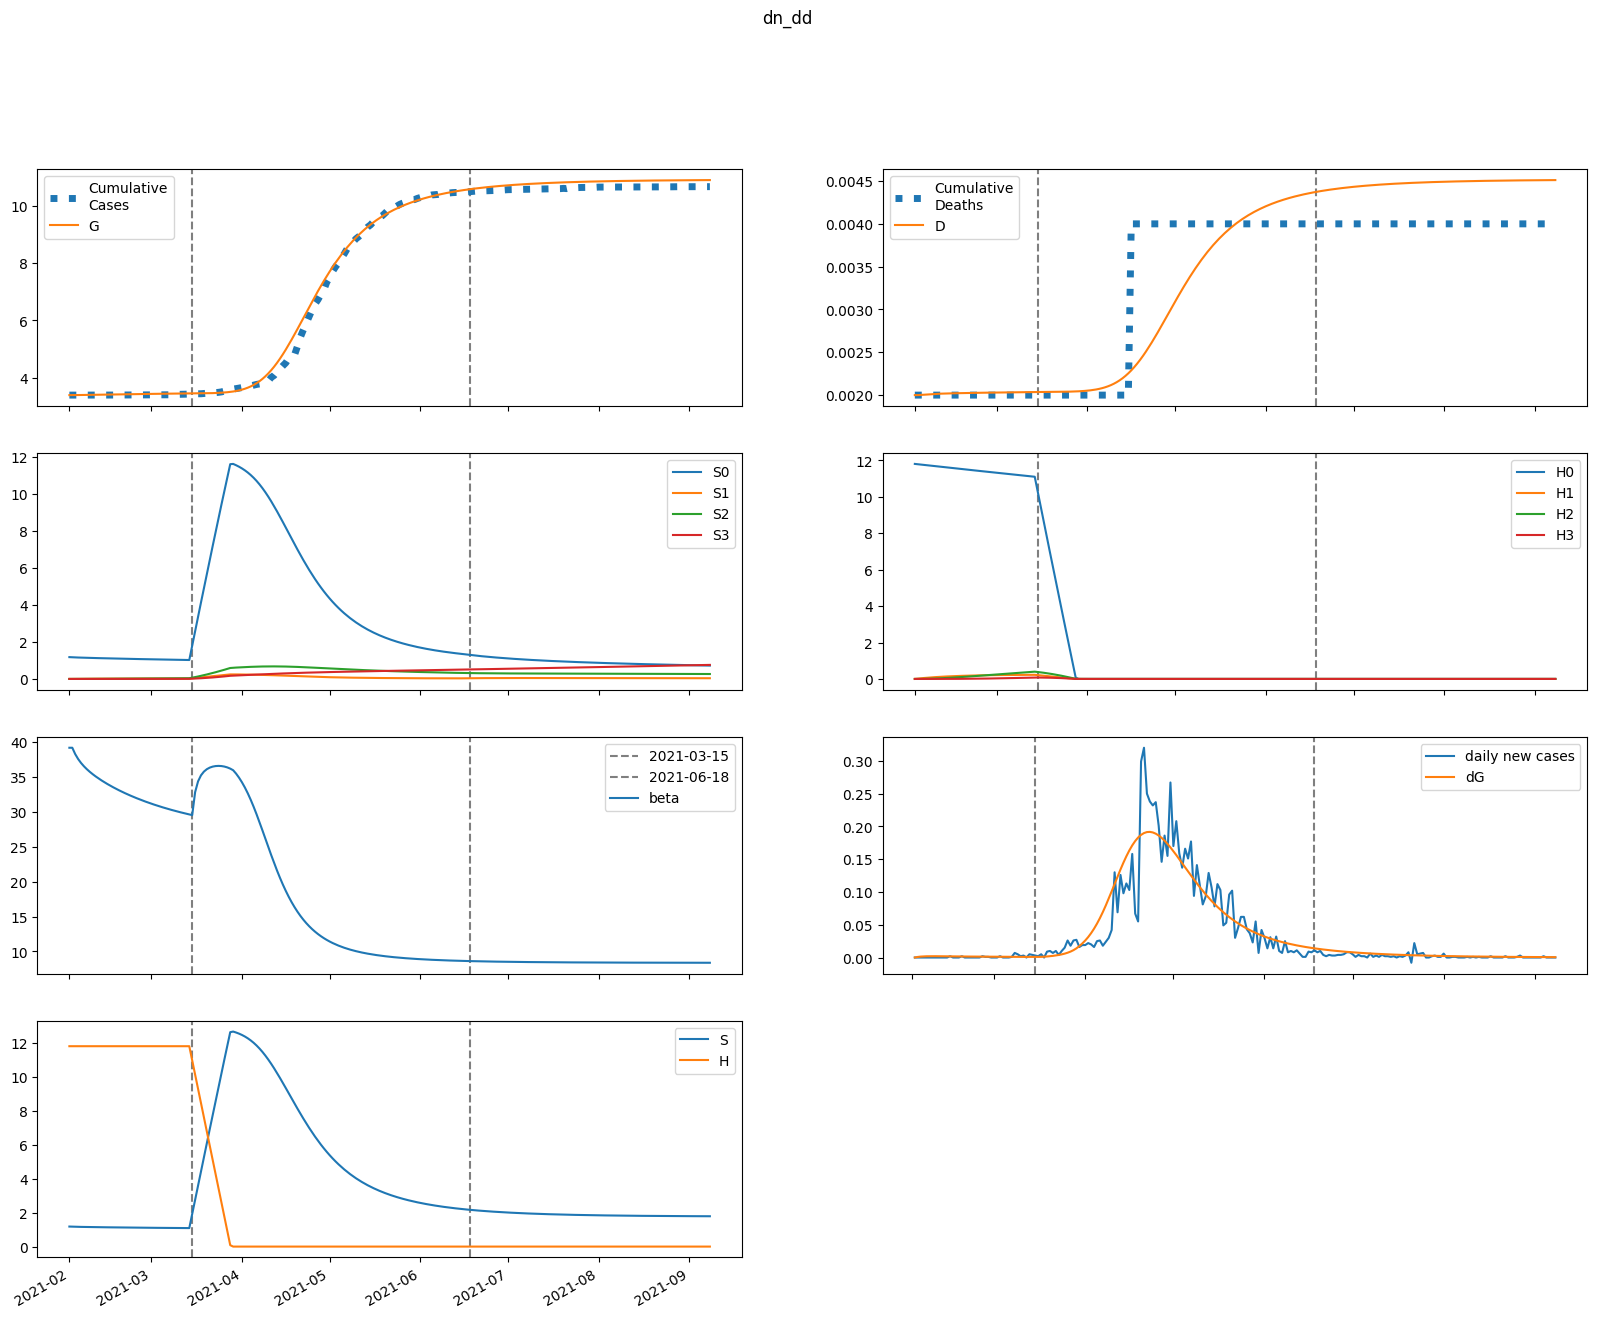

The data file committed next to this chart (first rows):
series, 2021-02-01, 2021-02-02, 2021-02-03, 2021-02-04, 2021-02-05, 2021-02-06, 2021-02-07, 2021-02-08, 2021-02-09, 2021-02-10, 2021-02-11, 2021-02-12, 2021-02-13, 2021-02-14, 2021-02-15, 2021-02-16, 2021-02-17, 2021-02-18, 2021-02-19, 2021-02-20, 2021-02-21, 2021-02-22, 2021-02-23
S, 1181, 1174, 1169, 1165, 1161, 1157, 1154, 1151, 1149, 1146, 1143, 1141, 1139, 1136, 1134, 1132, 1130, 1128, 1126, 1124, 1122, 1120, 1118
E, 0.0, 6.619, 10.61, 12.93, 14.19, 14.79, 14.97, 14.89, 14.67, 14.35, 13.99, 13.61, 13.23, 12.86, 12.49, 12.14, 11.81, 11.49, 11.19, 10.9, 10.62, 10.36, 10.11
I, 56.06, 42.61, 33.27, 26.7, 22.03, 18.64, 16.15, 14.27, 12.84, 11.72, 10.83, 10.1, 9.502, 8.993, 8.556, 8.175, 7.839, 7.539, 7.268, 7.022, 6.796, 6.588, 6.393
A, 27.69, 26.58, 25.96, 25.62, 25.45, 25.37, 25.33, 25.31, 25.28, 25.24, 25.18, 25.1, 24.99, 24.87, 24.73, 24.56, 24.38, 24.19, 23.98, 23.76, 23.53, 23.29, 23.05
IH, 0.0, 2.242, 2.823, 2.74, 2.435, 2.096, 1.792, 1.54, 1.339, 1.182, 1.059, 0.9616, 0.884, 0.8212, 0.7695, 0.7262, 0.6894, 0.6576, 0.6297, 0.6049, 0.5828, 0.5626, 0.5443
IN, 11.21, 20.5, 25.51, 27.79, 28.37, 27.91, 26.85, 25.48, 23.96, 22.42, 20.92, 19.5, 18.18, 16.96, 15.85, 14.85, 13.94, 13.12, 12.38, 11.71, 11.1, 10.56, 10.07
D, 2.0, 2.0, 2.002, 2.005, 2.008, 2.01, 2.012, 2.014, 2.016, 2.017, 2.018, 2.019, 2.02, 2.021, 2.022, 2.023, 2.023, 2.024, 2.025, 2.025, 2.026, 2.027, 2.027
R, 0.0, 3.03, 8.729, 15.55, 22.71, 29.81, 36.66, 43.17, 49.32, 55.11, 60.55, 65.68, 70.51, 75.07, 79.38, 83.47, 87.36, 91.07, 94.62, 98.01, 101.3, 104.4, 107.4
G, 3398, 3398, 3399, 3400, 3402, 3404, 3406, 3408, 3410, 3412, 3414, 3416, 3417, 3419, 3421, 3423, 3424, 3426, 3427, 3429, 3430, 3432, 3433
H, 11810, 11810, 11810, 11810, 11810, 11810, 11810, 11810, 11810, 11810, 11810, 11810, 11810, 11810, 11810, 11810, 11810, 11810, 11810, 11810, 11810, 11810, 11810
S0, 1181, 1173, 1166, 1159, 1154, 1149, 1144, 1139, 1135, 1130, 1126, 1122, 1118, 1114, 1110, 1107, 1103, 1099, 1096, 1092, 1089, 1085, 1082
E0, 0.0, 6.619, 10.6, 12.91, 14.16, 14.74, 14.91, 14.82, 14.58, 14.26, 13.89, 13.5, 13.11, 12.73, 12.36, 12, 11.66, 11.34, 11.03, 10.73, 10.45, 10.18, 9.926
I0, 56.06, 42.61, 33.27, 26.7, 22.02, 18.63, 16.13, 14.26, 12.82, 11.7, 10.8, 10.07, 9.458, 8.943, 8.501, 8.115, 7.774, 7.47, 7.195, 6.944, 6.715, 6.503, 6.305
A0, 27.69, 26.58, 25.96, 25.62, 25.45, 25.37, 25.33, 25.3, 25.27, 25.22, 25.16, 25.07, 24.96, 24.83, 24.68, 24.51, 24.32, 24.12, 23.9, 23.68, 23.44, 23.19, 22.94
IH0, 0.0, 2.242, 2.823, 2.74, 2.435, 2.096, 1.791, 1.539, 1.338, 1.181, 1.057, 0.9594, 0.8814, 0.8181, 0.766, 0.7223, 0.685, 0.6528, 0.6245, 0.5994, 0.5769, 0.5565, 0.5378
IN0, 11.21, 20.5, 25.51, 27.79, 28.37, 27.91, 26.85, 25.47, 23.96, 22.41, 20.91, 19.49, 18.16, 16.94, 15.82, 14.81, 13.89, 13.07, 12.32, 11.65, 11.04, 10.49, 9.992
D0, 2.0, 2.0, 2.002, 2.005, 2.008, 2.01, 2.012, 2.014, 2.016, 2.017, 2.018, 2.019, 2.02, 2.021, 2.022, 2.023, 2.023, 2.024, 2.025, 2.025, 2.026, 2.027, 2.027
R0, 0.0, 3.03, 8.729, 15.55, 22.71, 29.81, 36.66, 43.17, 49.32, 55.1, 60.55, 65.67, 70.49, 75.04, 79.35, 83.43, 87.31, 91.01, 94.54, 97.92, 101.2, 104.3, 107.3
G0, 3398, 3398, 3399, 3400, 3402, 3404, 3406, 3408, 3410, 3412, 3414, 3416, 3417, 3419, 3421, 3423, 3424, 3426, 3427, 3429, 3430, 3432, 3433
H0, 11810, 11792, 11774, 11757, 11739, 11721, 11704, 11686, 11669, 11651, 11634, 11616, 11599, 11581, 11564, 11547, 11529, 11512, 11495, 11478, 11460, 11443, 11426
S1, 0.0, 1.762, 3.379, 4.868, 6.238, 7.501, 8.665, 9.737, 10.72, 11.63, 12.47, 13.24, 13.95, 14.6, 15.2, 15.75, 16.26, 16.72, 17.14, 17.53, 17.89, 18.21, 18.51
E1, 0.0, 0.0, 0.007966, 0.01921, 0.03146, 0.04364, 0.05527, 0.06614, 0.07621, 0.08546, 0.09391, 0.1016, 0.1085, 0.1148, 0.1203, 0.1252, 0.1295, 0.1332, 0.1363, 0.139, 0.1411, 0.1428, 0.1441
I1, 0.0, 0.0, 0.0, 0.001066, 0.003383, 0.006783, 0.011, 0.01576, 0.02083, 0.02603, 0.03123, 0.03631, 0.04119, 0.04584, 0.0502, 0.05426, 0.058, 0.06141, 0.06451, 0.06728, 0.06973, 0.07189, 0.07376
A1, 0.0, 0.0, 0.0, 0.0005268, 0.001776, 0.003786, 0.00652, 0.009914, 0.01389, 0.01838, 0.02329, 0.02857, 0.03414, 0.03996, 0.04595, 0.05206, 0.05826, 0.06449, 0.07072, 0.07691, 0.08302, 0.08903, 0.09491
IH1, 0.0, 0.0, 0.0, 0.0, 4.2659521167795314e-05, 0.0001566, 0.0003495, 0.0006143, 0.0009368, 0.001301, 0.00169, 0.002093, 0.002496, 0.002893, 0.003277, 0.003643, 0.003988, 0.00431, 0.004607, 0.004879, 0.005126, 0.005347, 0.005544
IN1, 0.0, 0.0, 0.0, 0.0, 0.0002133, 0.0008533, 0.002064, 0.003909, 0.006391, 0.009461, 0.01305, 0.01706, 0.02139, 0.02596, 0.03068, 0.03546, 0.04023, 0.04494, 0.04951, 0.05393, 0.05814, 0.06212, 0.06585
D1, 0.0, 0.0, 0.0, 0.0, 0.0, 4.265952116779532e-08, 1.9925743016563385e-07, 5.487286567091693e-07, 1.1630354230984587e-06, 2.099880235234975e-06, 3.4006115221709158e-06, 5.091059815579696e-06, 7.183694739376905e-06, 9.68014808918114e-06, 1.2573616781490505e-05, 1.585094504283856e-05, 1.9494339128898822e-05, 2.348273992039354e-05, 2.7792905093727346e-05, 3.240025607264565e-05, 3.72795387449132e-05, 4.240533782273273e-05, 4.775247590995424e-05
R1, 0.0, 0.0, 0.0, 0.0, 2.1070684387264203e-05, 0.00015, 0.000526, 0.001315, 0.002689, 0.004809, 0.007816, 0.01183, 0.01694, 0.02322, 0.03072, 0.03946, 0.04944, 0.06066, 0.0731, 0.08672, 0.1015, 0.1173, 0.1342
G1, 0.0, 0.0, 0.0, 0.001066, 0.003639, 0.007851, 0.01369, 0.02109, 0.02995, 0.04015, 0.05159, 0.06417, 0.07777, 0.0923, 0.1077, 0.1238, 0.1405, 0.1579, 0.1757, 0.1939, 0.2126, 0.2314, 0.2506
H1, 0.0, 17.71, 34.14, 49.36, 63.47, 76.54, 88.66, 99.88, 110.3, 119.9, 128.8, 137.1, 144.7, 151.8, 158.3, 164.3, 169.9, 175.1, 179.8, 184.2, 188.3, 192, 195.5
S2, 0.0, 0.0, 0.1253, 0.3641, 0.7058, 1.141, 1.661, 2.257, 2.922, 3.649, 4.432, 5.265, 6.142, 7.059, 8.012, 8.995, 10, 11.04, 12.09, 13.16, 14.25, 15.35, 16.45
E2, 0.0, 0.0, 0.0, 0.0001666, 0.0005545, 0.001175, 0.002024, 0.00309, 0.004362, 0.005825, 0.007464, 0.009263, 0.0112, 0.01327, 0.01544, 0.01769, 0.02001, 0.02239, 0.02479, 0.02722, 0.02964, 0.03206, 0.03445
I2, 0.0, 0.0, 0.0, 0.0, 2.230137424361851e-05, 9.118945748879518e-05, 0.0002266, 0.0004432, 0.0007505, 0.001154, 0.001657, 0.002259, 0.002957, 0.003747, 0.004624, 0.005581, 0.00661, 0.007703, 0.008851, 0.01005, 0.01128, 0.01254, 0.01382
A2, 0.0, 0.0, 0.0, 0.0, 1.1015244299295038e-05, 4.724395697683e-05, 0.0001231, 0.000252, 0.0004462, 0.0007168, 0.001073, 0.001524, 0.002076, 0.002733, 0.003501, 0.004382, 0.005377, 0.006485, 0.007706, 0.009037, 0.01048, 0.01202, 0.01366
IH2, 0.0, 0.0, 0.0, 0.0, 0.0, 8.920549697447404e-07, 4.092713729454432e-06, 1.1107372548634561e-05, 2.3269284878564718e-05, 4.163148008676673e-05, 6.694739841700189e-05, 9.969170834417317e-05, 0.0001401, 0.0001882, 0.0002438, 0.0003066, 0.0003762, 0.0004521, 0.0005337, 0.0006204, 0.0007114, 0.0008061, 0.0009039
IN2, 0.0, 0.0, 0.0, 0.0, 0.0, 4.460274848723702e-06, 2.1933503832034553e-05, 6.349880037353681e-05, 0.0001412, 0.0002671, 0.0004522, 0.0007061, 0.001037, 0.00145, 0.001951, 0.002541, 0.003222, 0.003992, 0.004848, 0.005787, 0.006804, 0.007893, 0.009048
D2, 0.0, 0.0, 0.0, 0.0, 0.0, 0.0, 8.920549697447404e-10, 4.984768699199172e-09, 1.6092141247833732e-08, 3.936142612639845e-08, 8.099290621316518e-08, 1.4794030463016708e-07, 2.4763201297434025e-07, 3.877264062447173e-07, 5.759025702965368e-07, 8.196838261769369e-07, 1.1262909167607616e-06, 1.5025222213914542e-06, 1.954658871559699e-06, 2.488392872252553e-06, 3.1087763181595586e-06, 3.820189649970587e-06, 4.626326734106737e-06
R2, 0.0, 0.0, 0.0, 0.0, 0.0, 4.406099320629892e-07, 3.541058897081661e-06, 1.427008642802265e-05, 4.078823152933519e-05, 9.448649944427247e-05, 0.0001898, 0.0003437, 0.0005756, 0.0009064, 0.001358, 0.001955, 0.002719, 0.003675, 0.004844, 0.006251, 0.007914, 0.009856, 0.01209
G2, 0.0, 0.0, 0.0, 0.0, 2.230137424361851e-05, 9.654178730726362e-05, 0.0002539, 0.0005248, 0.0009385, 0.001522, 0.002302, 0.003302, 0.004542, 0.006042, 0.007818, 0.009884, 0.01225, 0.01493, 0.01793, 0.02125, 0.02489, 0.02886, 0.03315
H2, 0.0, 0.0, 1.265, 3.689, 7.17, 11.62, 16.95, 23.08, 29.94, 37.46, 45.58, 54.24, 63.38, 72.96, 82.93, 93.25, 103.9, 114.8, 125.9, 137.3, 148.8, 160.5, 172.3
S3, 0.0, 0.0, 0.0, 0.001489, 0.005817, 0.01421, 0.02777, 0.04751, 0.07433, 0.1091, 0.1524, 0.2051, 0.2676, 0.3406, 0.4244, 0.5196, 0.6264, 0.7452, 0.8763, 1.02, 1.176, 1.345, 1.527
E3, 0.0, 0.0, 0.0, 0.0, 9.846775708272668e-07, 4.2326394692042415e-06, 1.1096616459859713e-05, 2.293482209222092e-05, 4.1080263953796205e-05, 6.681444926242005e-05, 0.0001013, 0.0001458, 0.000201, 0.000268, 0.0003473, 0.0004396, 0.0005451, 0.0006642, 0.0007969, 0.0009432, 0.001103, 0.001276, 0.001462
I3, 0.0, 0.0, 0.0, 0.0, 0.0, 1.3182702973532815e-07, 6.668474223140978e-07, 1.992400982896239e-06, 4.584701381688336e-06, 8.984131893196069e-06, 1.5772949905563588e-05, 2.5554687548662677e-05, 3.893503721329464e-05, 5.650447547984647e-05, 7.882305087819974e-05, 0.0001064, 0.0001397, 0.0001792, 0.0002251, 0.0002778, 0.0003374, 0.0004041, 0.0004779
A3, 0.0, 0.0, 0.0, 0.0, 0.0, 6.511289043995072e-08, 3.423963272479777e-07, 1.0624764718158165e-06, 2.5365678047512438e-06, 5.151582819904914e-06, 9.36369858399247e-06, 1.569037543109308e-05, 2.4700986437683982e-05, 3.7006414489058796e-05, 5.324807443592146e-05, 7.40868207429812e-05, 0.0001002, 0.0001322, 0.0001709, 0.0002167, 0.0002704, 0.0003325, 0.0004036
IH3, 0.0, 0.0, 0.0, 0.0, 0.0, 0.0, 5.273081189413126e-09, 2.9305164406081064e-08, 9.431931635448401e-08, 2.3045339412842097e-07, 4.743615193979249e-07, 8.676243944021081e-07, 1.455132074753159e-06, 2.283512393833612e-06, 3.3996517037168313e-06, 4.849348235282689e-06, 6.676132838480653e-06, 8.92028221508184e-06, 1.161803721337002e-05, 1.4801025987069934e-05, 1.8495880959453886e-05, 2.272403066293802e-05, 2.7501642830632335e-05
IN3, 0.0, 0.0, 0.0, 0.0, 0.0, 0.0, 2.636540594706563e-08, 1.5521484662565533e-07, 5.270852536906033e-07, 1.3536628620122075e-06, 2.918419405744819e-06, 5.572680147808561e-06, 9.728246125838711e-06, 1.5847458332541888e-05, 2.4431490063097308e-05, 3.6007603956112514e-05, 5.111605723528951e-05, 7.029726031269594e-05, 9.407969035866054e-05, 0.000123, 0.0001574, 0.0001979, 0.0002448
D3, 0.0, 0.0, 0.0, 0.0, 0.0, 0.0, 0.0, 5.273081189413126e-12, 3.457824559549419e-11, 1.288975619499782e-10, 3.593509560783992e-10, 8.337124754763241e-10, 1.7013368698784321e-09, 3.1564689446315912e-09, 5.439981338465203e-09, 8.839633042182035e-09, 1.3688981277464723e-08, 2.0365114115945378e-08, 2.928539633102722e-08, 4.090343354439724e-08, 5.5704459531467174e-08, 7.420034049092106e-08, 9.692437115385909e-08
R3, 0.0, 0.0, 0.0, 0.0, 0.0, 0.0, 2.6045165639229293e-09, 2.3456959009030757e-08, 1.07218405040615e-07, 3.462034802894395e-07, 8.99563399927509e-07, 2.0116214781234234e-06, 4.028420452308272e-06, 7.411821542142294e-06, 1.2750698221871864e-05, 2.0768944107678254e-05, 3.233017919798325e-05, 4.84391892807764e-05, 7.024026210510557e-05, 9.901268496283605e-05, 0.0001362, 0.0001832, 0.0002418
G3, 0.0, 0.0, 0.0, 0.0, 0.0, 1.3182702973532815e-07, 6.984859094505764e-07, 2.1840828513881013e-06, 5.254559486075296e-06, 1.0754318329188229e-05, 1.9699327995922803e-05, 3.326657361635715e-05, 5.2780048292668156e-05, 7.96938954904107e-05, 0.0001156, 0.0001621, 0.0002209, 0.0002939, 0.0003828, 0.0004895, 0.0006158, 0.0007634, 0.0009343
H3, 0.0, 0.0, 0.0, 0.01506, 0.05898, 0.1443, 0.2827, 0.4844, 0.7592, 1.116, 1.562, 2.104, 2.75, 3.504, 4.373, 5.36, 6.47, 7.707, 9.073, 10.57, 12.21, 13.98, 15.89
beta, 39.2, 39.2, 38.29, 37.58, 37.01, 36.53, 36.12, 35.74, 35.4, 35.09, 34.79, 34.52, 34.25, 34, 33.76, 33.53, 33.31, 33.1, 32.89, 32.69, 32.5, 32.32, 32.14
